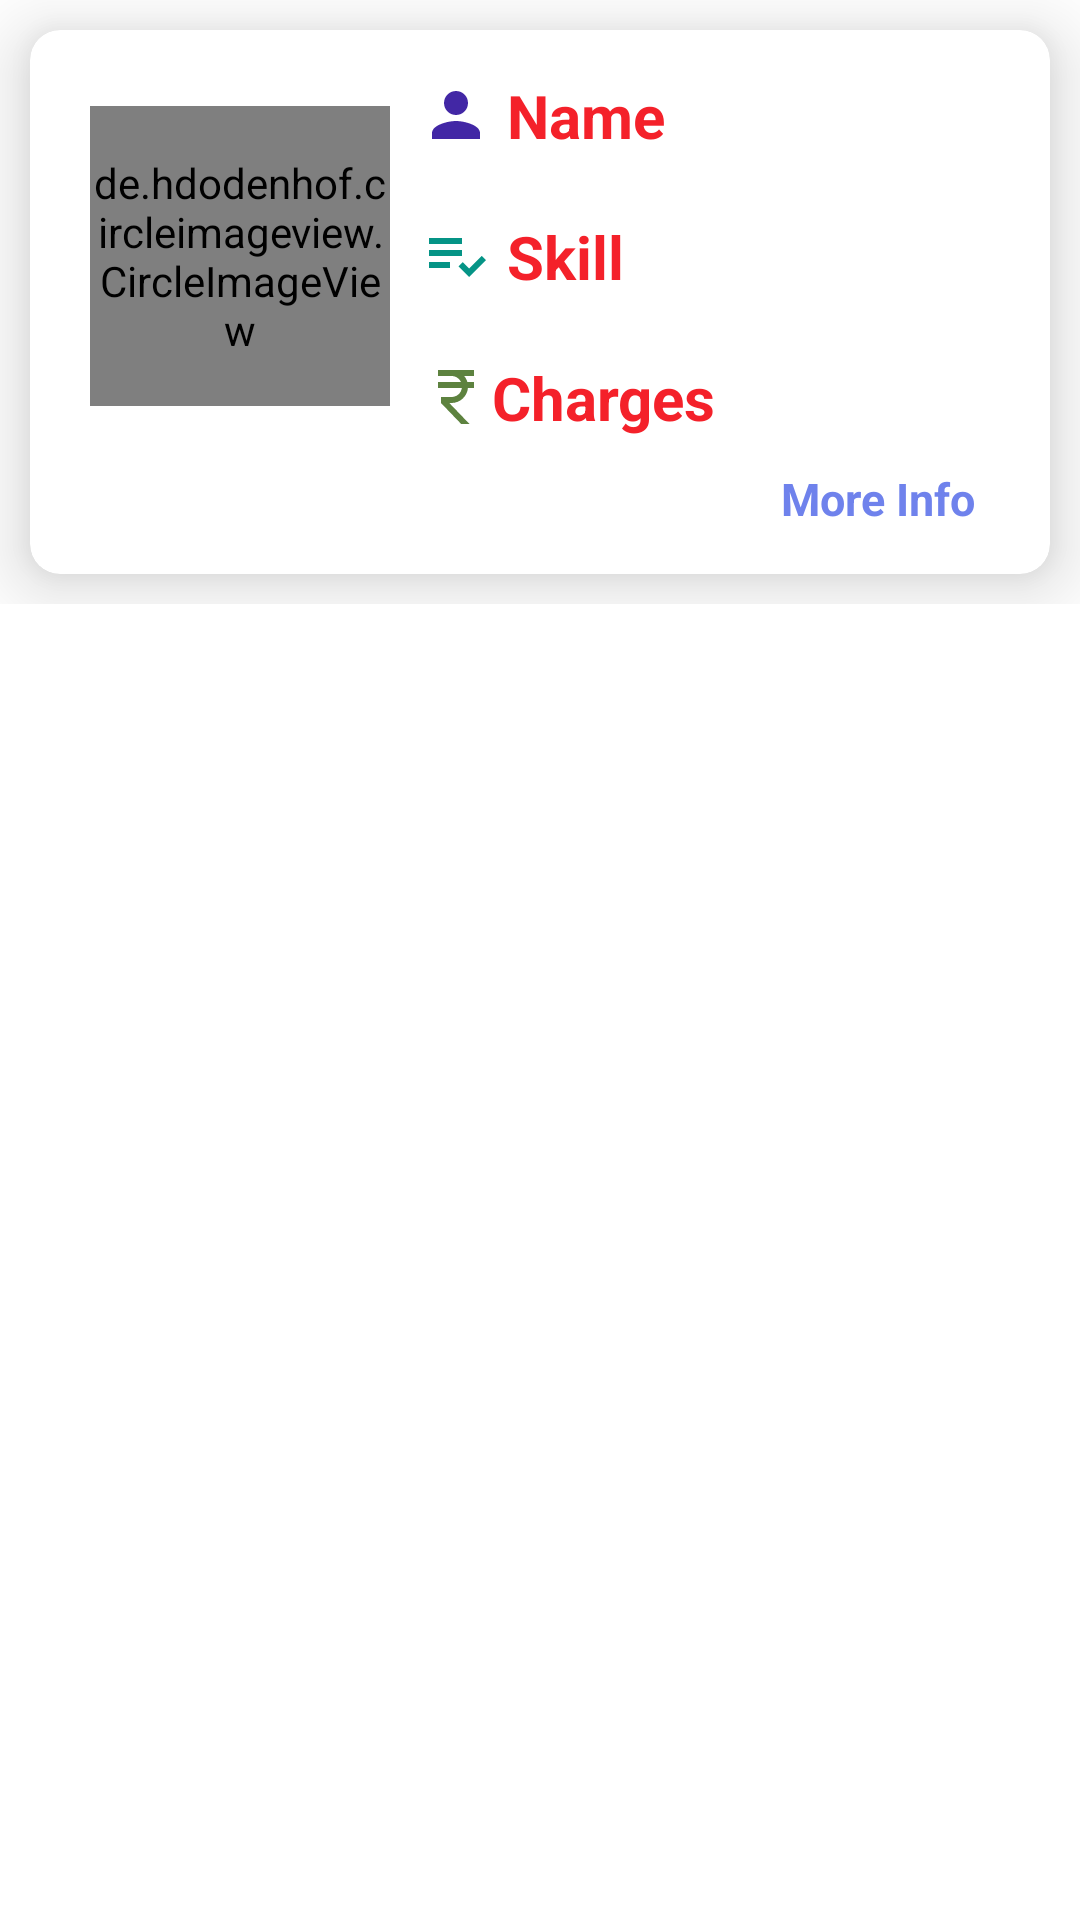

Write the Android layout XML for this screen, with the resource values it uses.
<!-- AndroidManifest.xml: application theme Theme.LabourarPortal -->
<!-- res/layout/activity_show_worker_info.xml -->
<?xml version="1.0" encoding="utf-8"?>
<LinearLayout xmlns:android="http://schemas.android.com/apk/res/android"
    android:layout_width="match_parent"
    android:layout_height="match_parent"
    xmlns:app="http://schemas.android.com/apk/res-auto"
    xmlns:tools="http://schemas.android.com/tools"
    android:orientation="vertical"
    android:layout_gravity="center">

    <ScrollView
        android:layout_width="match_parent"
        android:layout_height="wrap_content">

        <androidx.cardview.widget.CardView
            android:id="@+id/card_workers"
            android:layout_width="match_parent"
            android:layout_height="wrap_content"
            app:cardCornerRadius="10dp"
            app:cardElevation="15dp"
            android:layout_margin="10dp">


            <LinearLayout
                android:layout_width="match_parent"
                android:layout_height="wrap_content"
                android:orientation="vertical"
                android:layout_margin="5dp">

                <LinearLayout
                    android:layout_width="match_parent"
                    android:layout_height="wrap_content"
                    android:orientation="horizontal"
                    android:gravity="center">


                    <LinearLayout
                        android:layout_width="wrap_content"
                        android:layout_height="match_parent"
                        android:orientation="vertical"
                        android:gravity="center">

                        <de.hdodenhof.circleimageview.CircleImageView
                            android:id="@+id/img_profile"
                            android:layout_width="100dp"
                            android:layout_height="100dp"
                            />

                    </LinearLayout>

                    <LinearLayout
                        android:layout_width="200dp"
                        android:layout_height="wrap_content"
                        android:orientation="vertical">
                        <LinearLayout
                            android:layout_width="match_parent"
                            android:layout_height="wrap_content"
                            android:orientation="horizontal">

                            <TextView
                                android:id="@+id/worker_name"
                                android:drawableStart="@drawable/ic_name"
                                android:layout_width="wrap_content"
                                android:layout_height="wrap_content"
                                android:text=" Name"
                                android:textSize="20dp"
                                android:textColor="@color/red"
                                android:textStyle="bold"
                                android:layout_margin="10dp"/>

                        </LinearLayout>
                        <LinearLayout
                            android:layout_width="match_parent"
                            android:layout_height="wrap_content"
                            android:orientation="horizontal">

                            <TextView
                                android:drawableStart="@drawable/ic_skill"
                                android:id="@+id/worker_skill"
                                android:layout_width="wrap_content"
                                android:layout_height="wrap_content"
                                android:text=" Skill"
                                android:textSize="20dp"
                                android:textColor="@color/red"
                                android:textStyle="bold"
                                android:layout_margin="10dp"/>

                        </LinearLayout>
                        <LinearLayout
                            android:layout_width="match_parent"
                            android:layout_height="wrap_content"
                            android:orientation="horizontal">

                            <TextView
                                android:id="@+id/worker_charges"
                                android:drawableStart="@drawable/ic_charges"
                                android:layout_width="wrap_content"
                                android:layout_height="wrap_content"
                                android:text="Charges"
                                android:textSize="20dp"
                                android:textColor="@color/red"
                                android:textStyle="bold"
                                android:layout_margin="10dp"/>

                        </LinearLayout>

                    </LinearLayout>

                </LinearLayout>
                <TextView
                    android:id="@+id/tv_moreInfo"
                    android:layout_width="wrap_content"
                    android:layout_height="wrap_content"
                    android:layout_gravity="right"
                    android:text="More Info"
                    android:layout_marginRight="20dp"
                    android:layout_marginBottom="10dp"
                    android:textStyle="bold"
                    android:textSize="15dp"
                    android:textColor="@color/blue"/>
            </LinearLayout>


        </androidx.cardview.widget.CardView>



    </ScrollView>

</LinearLayout>
<!-- resources referenced by this layout -->
<resources>
  <color name="blue">#6F82EC</color>
  <color name="red">#F4212A</color>
  <!-- drawable ic_charges (drawable) -->
  <vector android:height="24dp" android:tint="#5D823F"
      android:viewportHeight="24" android:viewportWidth="24"
      android:width="24dp" xmlns:android="http://schemas.android.com/apk/res/android">
      <path android:fillColor="@android:color/white" android:pathData="M13.66,7C13.1,5.82 11.9,5 10.5,5L6,5V3h12v2l-3.26,0c0.48,0.58 0.84,1.26 1.05,2L18,7v2l-2.02,0c-0.25,2.8 -2.61,5 -5.48,5H9.77l6.73,7h-2.77L7,14v-2h3.5c1.76,0 3.22,-1.3 3.46,-3L6,9V7L13.66,7z"/>
  </vector>
  <!-- drawable ic_name (drawable) -->
  <vector android:height="24dp" android:tint="#4227A5"
      android:viewportHeight="24" android:viewportWidth="24"
      android:width="24dp" xmlns:android="http://schemas.android.com/apk/res/android">
      <path android:fillColor="@android:color/white" android:pathData="M12,12c2.21,0 4,-1.79 4,-4s-1.79,-4 -4,-4 -4,1.79 -4,4 1.79,4 4,4zM12,14c-2.67,0 -8,1.34 -8,4v2h16v-2c0,-2.66 -5.33,-4 -8,-4z"/>
  </vector>
  <!-- drawable ic_skill (drawable) -->
  <vector android:autoMirrored="true" android:height="24dp"
      android:tint="#059486" android:viewportHeight="24"
      android:viewportWidth="24" android:width="24dp" xmlns:android="http://schemas.android.com/apk/res/android">
      <path android:fillColor="@android:color/white" android:pathData="M3,10h11v2h-11z"/>
      <path android:fillColor="@android:color/white" android:pathData="M3,6h11v2h-11z"/>
      <path android:fillColor="@android:color/white" android:pathData="M3,14h7v2h-7z"/>
      <path android:fillColor="@android:color/white" android:pathData="M20.59,11.93l-4.25,4.24l-2.12,-2.12l-1.41,1.41l3.53,3.54l5.66,-5.66z"/>
  </vector>
  <style name="Theme.LabourarPortal" parent="Theme.MaterialComponents.DayNight.DarkActionBar">
          
          <item name="colorPrimary">@color/red1</item>
          <item name="colorPrimaryVariant">@color/red</item>
          <item name="colorOnPrimary">@color/white</item>
          
          <item name="colorSecondary">@color/teal_200</item>
          <item name="colorSecondaryVariant">@color/teal_700</item>
          <item name="colorOnSecondary">@color/black</item>
          
          <item name="android:statusBarColor" tools:targetApi="21">?attr/colorPrimaryVariant</item>
          
      </style>
  <color name="red1">#DEF4212A</color>
  <color name="white">#FFFFFFFF</color>
  <color name="teal_200">#FF03DAC5</color>
  <color name="teal_700">#FF018786</color>
  <color name="black">#FF000000</color>
</resources>
